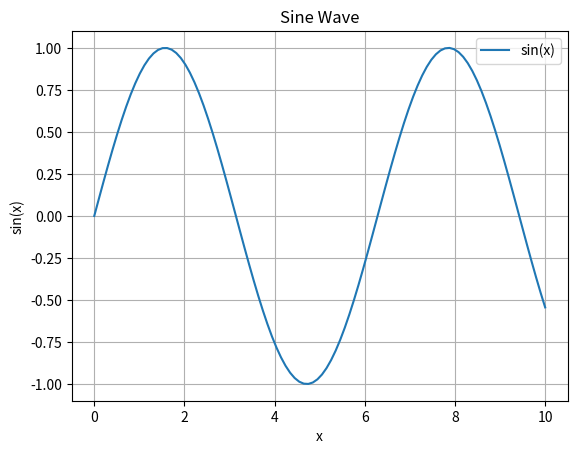

The script that saved this image:
import matplotlib.pyplot as plt
import numpy as np

# Sample data
x = np.linspace(0, 10, 100)
y = np.sin(x)

# Create the plot
plt.plot(x, y, label='sin(x)')
plt.title('Sine Wave')
plt.xlabel('x')
plt.ylabel('sin(x)')
plt.legend()
plt.grid(True)

# Display the plot
plt.show()